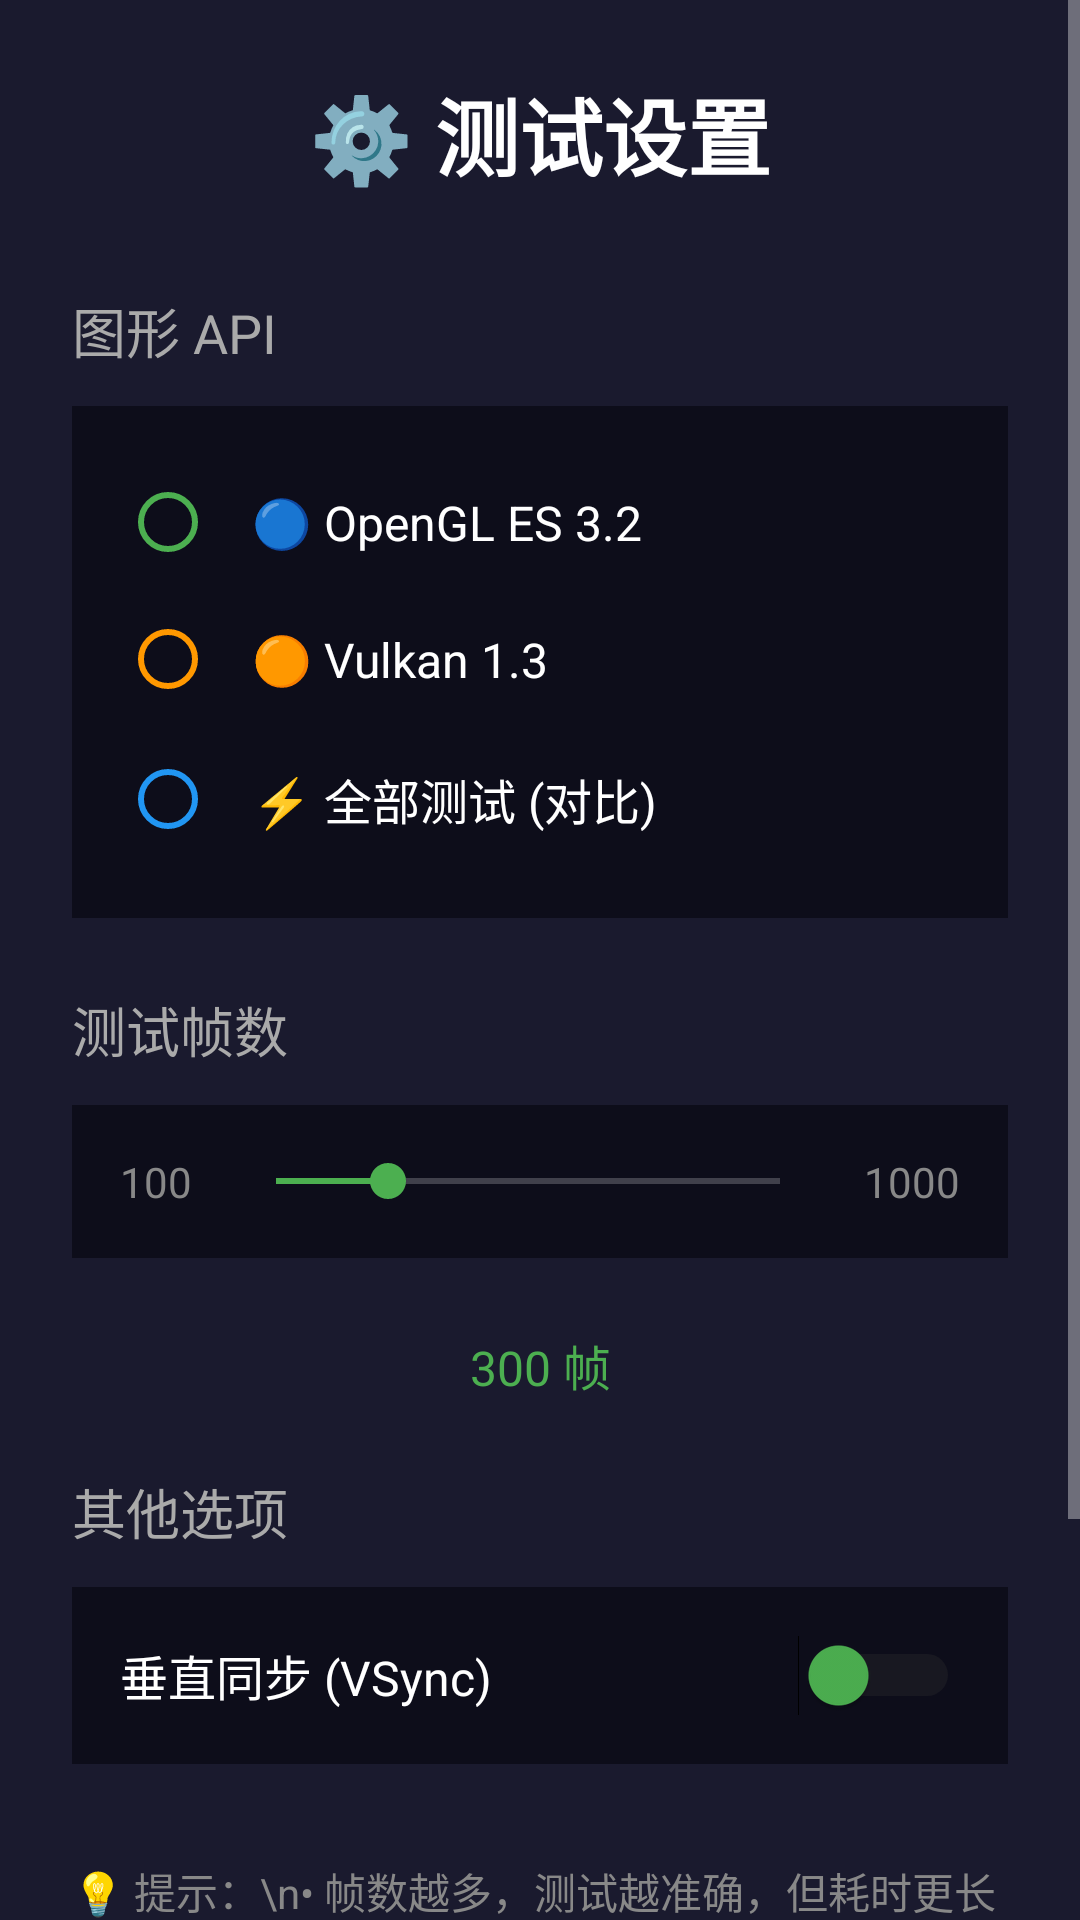

Produce the Android XML layout that renders to this screen, including the resource entries it uses.
<!-- AndroidManifest.xml: application theme Theme.GpuBench -->
<!-- res/layout/activity_settings.xml -->
<?xml version="1.0" encoding="utf-8"?>
<ScrollView xmlns:android="http://schemas.android.com/apk/res/android"
    android:layout_width="match_parent"
    android:layout_height="match_parent"
    android:background="#FF1A1A2E">

    <LinearLayout
        android:layout_width="match_parent"
        android:layout_height="wrap_content"
        android:orientation="vertical"
        android:padding="24dp">

        
        <TextView
            android:layout_width="match_parent"
            android:layout_height="wrap_content"
            android:text="⚙️ 测试设置"
            android:textSize="28sp"
            android:textColor="#FFFFFFFF"
            android:textStyle="bold"
            android:gravity="center"
            android:paddingBottom="32dp" />

        
        <TextView
            android:layout_width="match_parent"
            android:layout_height="wrap_content"
            android:text="图形 API"
            android:textSize="18sp"
            android:textColor="#FFAAAAAA"
            android:paddingBottom="12dp" />

        <RadioGroup
            android:id="@+id/radioGroupApi"
            android:layout_width="match_parent"
            android:layout_height="wrap_content"
            android:orientation="vertical"
            android:background="#FF0D0D1A"
            android:padding="16dp"
            android:layout_marginBottom="24dp">

            <RadioButton
                android:id="@+id/radioGL"
                android:layout_width="match_parent"
                android:layout_height="wrap_content"
                android:text="🔵 OpenGL ES 3.2"
                android:textSize="16sp"
                android:textColor="#FFFFFFFF"
                android:padding="12dp"
                android:buttonTint="#FF4CAF50" />

            <RadioButton
                android:id="@+id/radioVulkan"
                android:layout_width="match_parent"
                android:layout_height="wrap_content"
                android:text="🟠 Vulkan 1.3"
                android:textSize="16sp"
                android:textColor="#FFFFFFFF"
                android:padding="12dp"
                android:buttonTint="#FFFF9800" />

            <RadioButton
                android:id="@+id/radioBoth"
                android:layout_width="match_parent"
                android:layout_height="wrap_content"
                android:text="⚡ 全部测试 (对比)"
                android:textSize="16sp"
                android:textColor="#FFFFFFFF"
                android:padding="12dp"
                android:buttonTint="#FF2196F3" />

        </RadioGroup>

        
        <TextView
            android:layout_width="match_parent"
            android:layout_height="wrap_content"
            android:text="测试帧数"
            android:textSize="18sp"
            android:textColor="#FFAAAAAA"
            android:paddingBottom="12dp" />

        <LinearLayout
            android:layout_width="match_parent"
            android:layout_height="wrap_content"
            android:orientation="horizontal"
            android:background="#FF0D0D1A"
            android:padding="16dp"
            android:gravity="center_vertical"
            android:layout_marginBottom="24dp">

            <TextView
                android:layout_width="wrap_content"
                android:layout_height="wrap_content"
                android:text="100"
                android:textSize="14sp"
                android:textColor="#FF888888" />

            <SeekBar
                android:id="@+id/seekBarFrames"
                android:layout_width="0dp"
                android:layout_height="wrap_content"
                android:layout_weight="1"
                android:max="9"
                android:progress="2"
                android:layout_marginStart="12dp"
                android:layout_marginEnd="12dp"
                android:progressTint="#FF4CAF50"
                android:thumbTint="#FF4CAF50" />

            <TextView
                android:layout_width="wrap_content"
                android:layout_height="wrap_content"
                android:text="1000"
                android:textSize="14sp"
                android:textColor="#FF888888" />

        </LinearLayout>

        <TextView
            android:id="@+id/tvFrameCount"
            android:layout_width="match_parent"
            android:layout_height="wrap_content"
            android:text="300 帧"
            android:textSize="16sp"
            android:textColor="#FF4CAF50"
            android:gravity="center"
            android:paddingBottom="24dp" />

        
        <TextView
            android:layout_width="match_parent"
            android:layout_height="wrap_content"
            android:text="其他选项"
            android:textSize="18sp"
            android:textColor="#FFAAAAAA"
            android:paddingBottom="12dp" />

        <LinearLayout
            android:layout_width="match_parent"
            android:layout_height="wrap_content"
            android:orientation="horizontal"
            android:background="#FF0D0D1A"
            android:padding="16dp"
            android:gravity="center_vertical"
            android:layout_marginBottom="32dp">

            <TextView
                android:layout_width="0dp"
                android:layout_height="wrap_content"
                android:layout_weight="1"
                android:text="垂直同步 (VSync)"
                android:textSize="16sp"
                android:textColor="#FFFFFFFF" />

            <Switch
                android:id="@+id/switchVsync"
                android:layout_width="wrap_content"
                android:layout_height="wrap_content"
                android:thumbTint="#FF4CAF50"
                android:trackTint="#FF333333" />

        </LinearLayout>

        
        <TextView
            android:layout_width="match_parent"
            android:layout_height="wrap_content"
            android:text="💡 提示：\n• 帧数越多，测试越准确，但耗时更长\n• 关闭 VSync 可测试最大性能\n• 全部测试会依次运行 GL 和 Vulkan"
            android:textSize="14sp"
            android:textColor="#FF888888"
            android:lineSpacingMultiplier="1.4"
            android:paddingBottom="32dp" />

        
        <Button
            android:id="@+id/btnStart"
            android:layout_width="match_parent"
            android:layout_height="56dp"
            android:text="🚀 开始测试"
            android:textSize="18sp"
            android:textColor="#FFFFFFFF"
            android:backgroundTint="#FF4CAF50" />

    </LinearLayout>

</ScrollView>
<!-- resources referenced by this layout -->
<resources>
  <style name="Theme.GpuBench" parent="android:Theme.Material.NoActionBar">
          <item name="android:colorPrimary">#FF6200EE</item>
          <item name="android:colorPrimaryDark">#FF3700B3</item>
          <item name="android:colorAccent">#FF03DAC5</item>
          <item name="android:windowBackground">#FF1A1A2E</item>
          <item name="android:statusBarColor">#FF1A1A2E</item>
          <item name="android:navigationBarColor">#FF1A1A2E</item>
      </style>
</resources>
